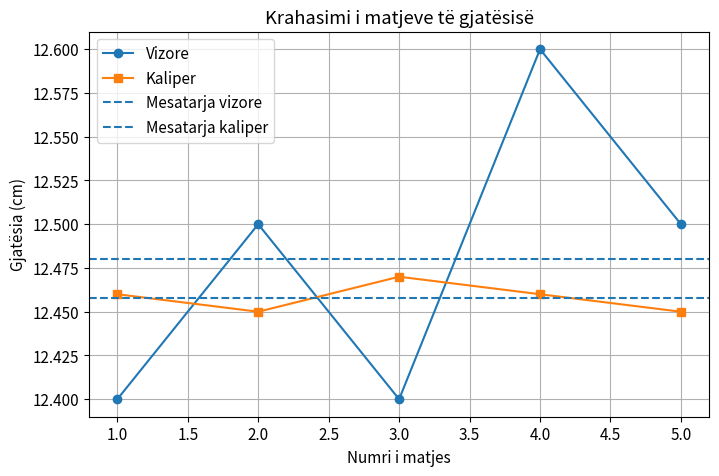
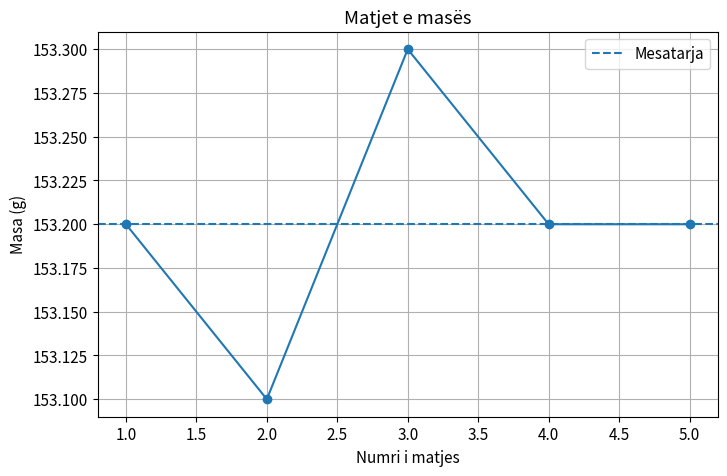
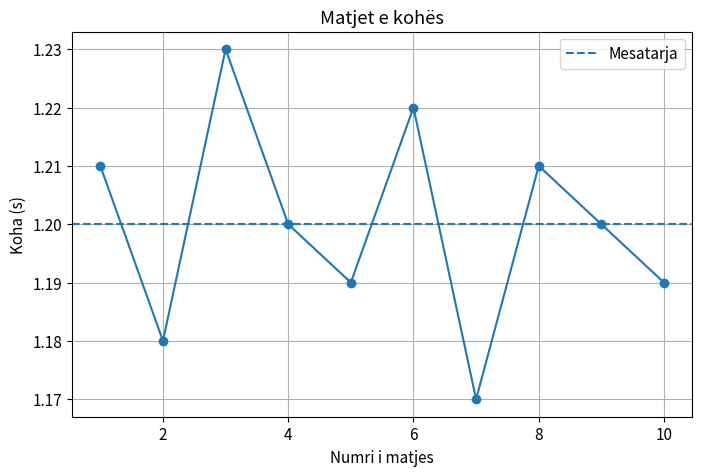
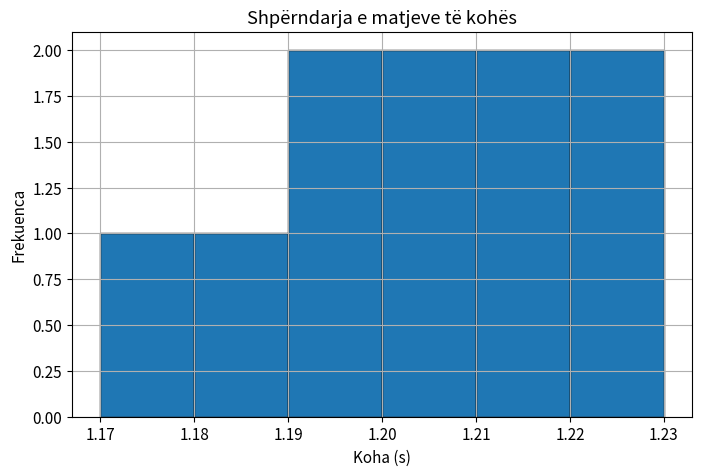

Python code for these plots, in order:
import numpy as np
import matplotlib.pyplot as plt

plt.rcParams['figure.figsize'] = (8, 5)
plt.rcParams['font.size'] = 11


def analiza_matjeve(te_dhenat, pasiguria_instrumentale):
    te_dhenat = np.array(te_dhenat, dtype=float)
    N = len(te_dhenat)
    mesatarja = np.mean(te_dhenat)
    std = np.std(te_dhenat, ddof=1) if N > 1 else 0.0
    pasiguria_statistike = std / np.sqrt(N) if N > 1 else 0.0
    pasiguria_totale = np.sqrt(pasiguria_instrumentale**2 + pasiguria_statistike**2)
    return {
        'N': N,
        'mesatarja': mesatarja,
        'std': std,
        'pasiguria_statistike': pasiguria_statistike,
        'pasiguria_instrumentale': pasiguria_instrumentale,
        'pasiguria_totale': pasiguria_totale
    }

def printo_rezultatin(emri, njesia, rezultat):
    print(f"--- {emri} ---")
    print(f"Numri i matjeve: {rezultat['N']}")
    print(f"Mesatarja = {rezultat['mesatarja']:.4f} {njesia}")
    print(f"Devijimi standard = {rezultat['std']:.4f} {njesia}")
    print(f"Pasiguria statistikore = {rezultat['pasiguria_statistike']:.4f} {njesia}")
    print(f"Pasiguria instrumentale = {rezultat['pasiguria_instrumentale']:.4f} {njesia}")
    print(f"Pasiguria totale = {rezultat['pasiguria_totale']:.4f} {njesia}")
    print(f"Rezultati final: {emri} = ({rezultat['mesatarja']:.4f} ± {rezultat['pasiguria_totale']:.4f}) {njesia}")


# Shembull të dhënash për gjatësinë (në cm)
gjatesi_vizore = [12.4, 12.5, 12.4, 12.6, 12.5]
gjatesi_kaliper = [12.46, 12.45, 12.47, 12.46, 12.45]

# Pasiguritë instrumentale (shembull)
delta_vizore = 0.05   # cm
delta_kaliper = 0.005 # cm

rez_vizore = analiza_matjeve(gjatesi_vizore, delta_vizore)
rez_kaliper = analiza_matjeve(gjatesi_kaliper, delta_kaliper)

printo_rezultatin('Gjatësia me vizore', 'cm', rez_vizore)
print()
printo_rezultatin('Gjatësia me kaliper', 'cm', rez_kaliper)


# Grafik i matjeve të gjatësisë
matjet = np.arange(1, len(gjatesi_vizore) + 1)

plt.plot(matjet, gjatesi_vizore, marker='o', label='Vizore')
plt.plot(matjet, gjatesi_kaliper, marker='s', label='Kaliper')
plt.axhline(rez_vizore['mesatarja'], linestyle='--', label='Mesatarja vizore')
plt.axhline(rez_kaliper['mesatarja'], linestyle='--', label='Mesatarja kaliper')
plt.xlabel('Numri i matjes')
plt.ylabel('Gjatësia (cm)')
plt.title('Krahasimi i matjeve të gjatësisë')
plt.legend()
plt.grid(True)
plt.show()


# Shembull të dhënash për masën (në g)
masa = [153.2, 153.1, 153.3, 153.2, 153.2]
delta_peshore = 0.05  # g

rez_masa = analiza_matjeve(masa, delta_peshore)
printo_rezultatin('Masa', 'g', rez_masa)


# Grafik i matjeve të masës
matjet_m = np.arange(1, len(masa) + 1)

plt.plot(matjet_m, masa, marker='o')
plt.axhline(rez_masa['mesatarja'], linestyle='--', label='Mesatarja')
plt.xlabel('Numri i matjes')
plt.ylabel('Masa (g)')
plt.title('Matjet e masës')
plt.legend()
plt.grid(True)
plt.show()


# Shembull të dhënash për kohën (në s)
koha = [1.21, 1.18, 1.23, 1.20, 1.19, 1.22, 1.17, 1.21, 1.20, 1.19]
delta_kronometer = 0.01  # s

rez_koha = analiza_matjeve(koha, delta_kronometer)
printo_rezultatin('Koha', 's', rez_koha)


# Grafik i matjeve të kohës
matjet_k = np.arange(1, len(koha) + 1)

plt.plot(matjet_k, koha, marker='o')
plt.axhline(rez_koha['mesatarja'], linestyle='--', label='Mesatarja')
plt.xlabel('Numri i matjes')
plt.ylabel('Koha (s)')
plt.title('Matjet e kohës')
plt.legend()
plt.grid(True)
plt.show()


# Histogram për shpërndarjen e kohës
plt.hist(koha, bins=6, edgecolor='black')
plt.xlabel('Koha (s)')
plt.ylabel('Frekuenca')
plt.title('Shpërndarja e matjeve të kohës')
plt.grid(True)
plt.show()


rezultate = {
    'Gjatësia (vizore)': (rez_vizore['mesatarja'], rez_vizore['pasiguria_totale']),
    'Gjatësia (kaliper)': (rez_kaliper['mesatarja'], rez_kaliper['pasiguria_totale']),
    'Masa': (rez_masa['mesatarja'], rez_masa['pasiguria_totale']),
    'Koha': (rez_koha['mesatarja'], rez_koha['pasiguria_totale'])
}

for emri, (vlera, pasiguria) in rezultate.items():
    print(f"{emri}: {vlera:.4f} ± {pasiguria:.4f}")
